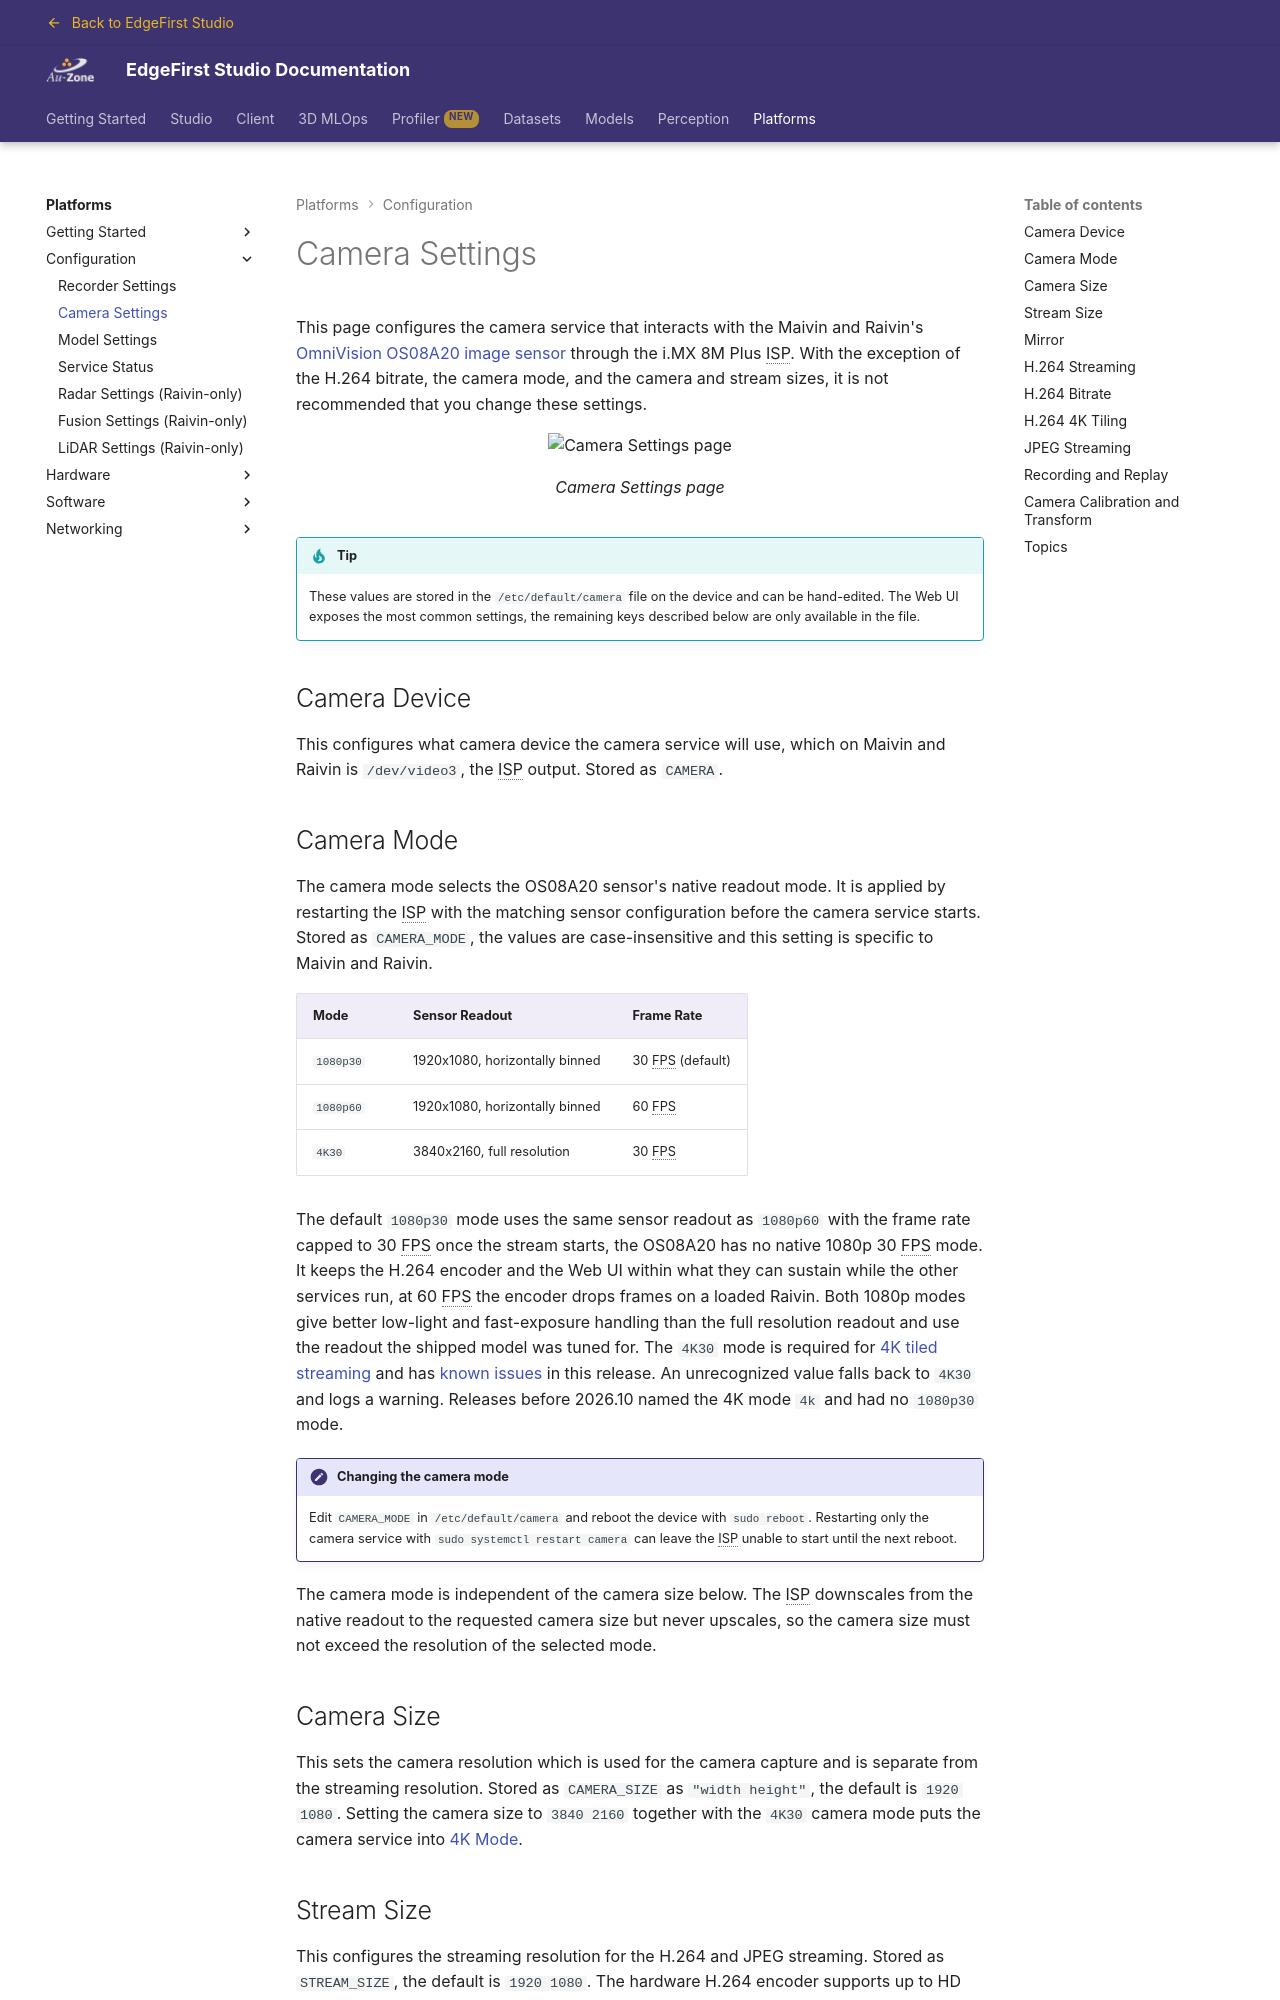

repository: EdgeFirstAI/documentation · page: saas/platforms/configuration/camera/index.html · generator: mkdocs

# Camera Settings

This page configures the camera service that interacts with the Maivin and Raivin's [OmniVision OS08A20 image sensor][os08a20] through the i.MX 8M Plus ISP.  With the exception of the H.264 bitrate, the camera mode, and the camera and stream sizes, it is not recommended that you change these settings.

{{ figure("../assets/configuration/configuration-camera.png", "Camera Settings page") }}

!!! tip

    These values are stored in the `/etc/default/camera` file on the device and can be hand-edited.  The Web UI exposes the most common settings, the remaining keys described below are only available in the file.

## Camera Device

This configures what camera device the camera service will use, which on Maivin and Raivin is `/dev/video3`, the ISP output.  Stored as `CAMERA`.

## Camera Mode

The camera mode selects the OS08A20 sensor's native readout mode.  It is applied by restarting the ISP with the matching sensor configuration before the camera service starts.  Stored as `CAMERA_MODE`, the values are case-insensitive and this setting is specific to Maivin and Raivin.

| Mode | Sensor Readout | Frame Rate |
|------|----------------|------------|
| `1080p30` | 1920x1080, horizontally binned | 30 FPS (default) |
| `1080p60` | 1920x1080, horizontally binned | 60 FPS |
| `4K30` | 3840x2160, full resolution | 30 FPS |

The default `1080p30` mode uses the same sensor readout as `1080p60` with the frame rate capped to 30 FPS once the stream starts, the OS08A20 has no native 1080p 30 FPS mode.  It keeps the H.264 encoder and the Web UI within what they can sustain while the other services run, at 60 FPS the encoder drops frames on a loaded Raivin.  Both 1080p modes give better low-light and fast-exposure handling than the full resolution readout and use the readout the shipped model was tuned for.  The `4K30` mode is required for [4K tiled streaming](../../perception/4k/index.md) and has [known issues](../software/issues.md#4k-camera-mode-follow-ups-edgeai-1230-edgeai-1406) in this release.  An unrecognized value falls back to `4K30` and logs a warning.  Releases before 2026.10 named the 4K mode `4k` and had no `1080p30` mode.

!!! note "Changing the camera mode"

    Edit `CAMERA_MODE` in `/etc/default/camera` and reboot the device with `sudo reboot`.  Restarting only the camera service with `sudo systemctl restart camera` can leave the ISP unable to start until the next reboot.

The camera mode is independent of the camera size below.  The ISP downscales from the native readout to the requested camera size but never upscales, so the camera size must not exceed the resolution of the selected mode.

## Camera Size

This sets the camera resolution which is used for the camera capture and is separate from the streaming resolution.  Stored as `CAMERA_SIZE` as `"width height"`, the default is `1920 1080`.  Setting the camera size to `3840 2160` together with the `4K30` camera mode puts the camera service into [4K Mode](../../perception/4k/index.md).
